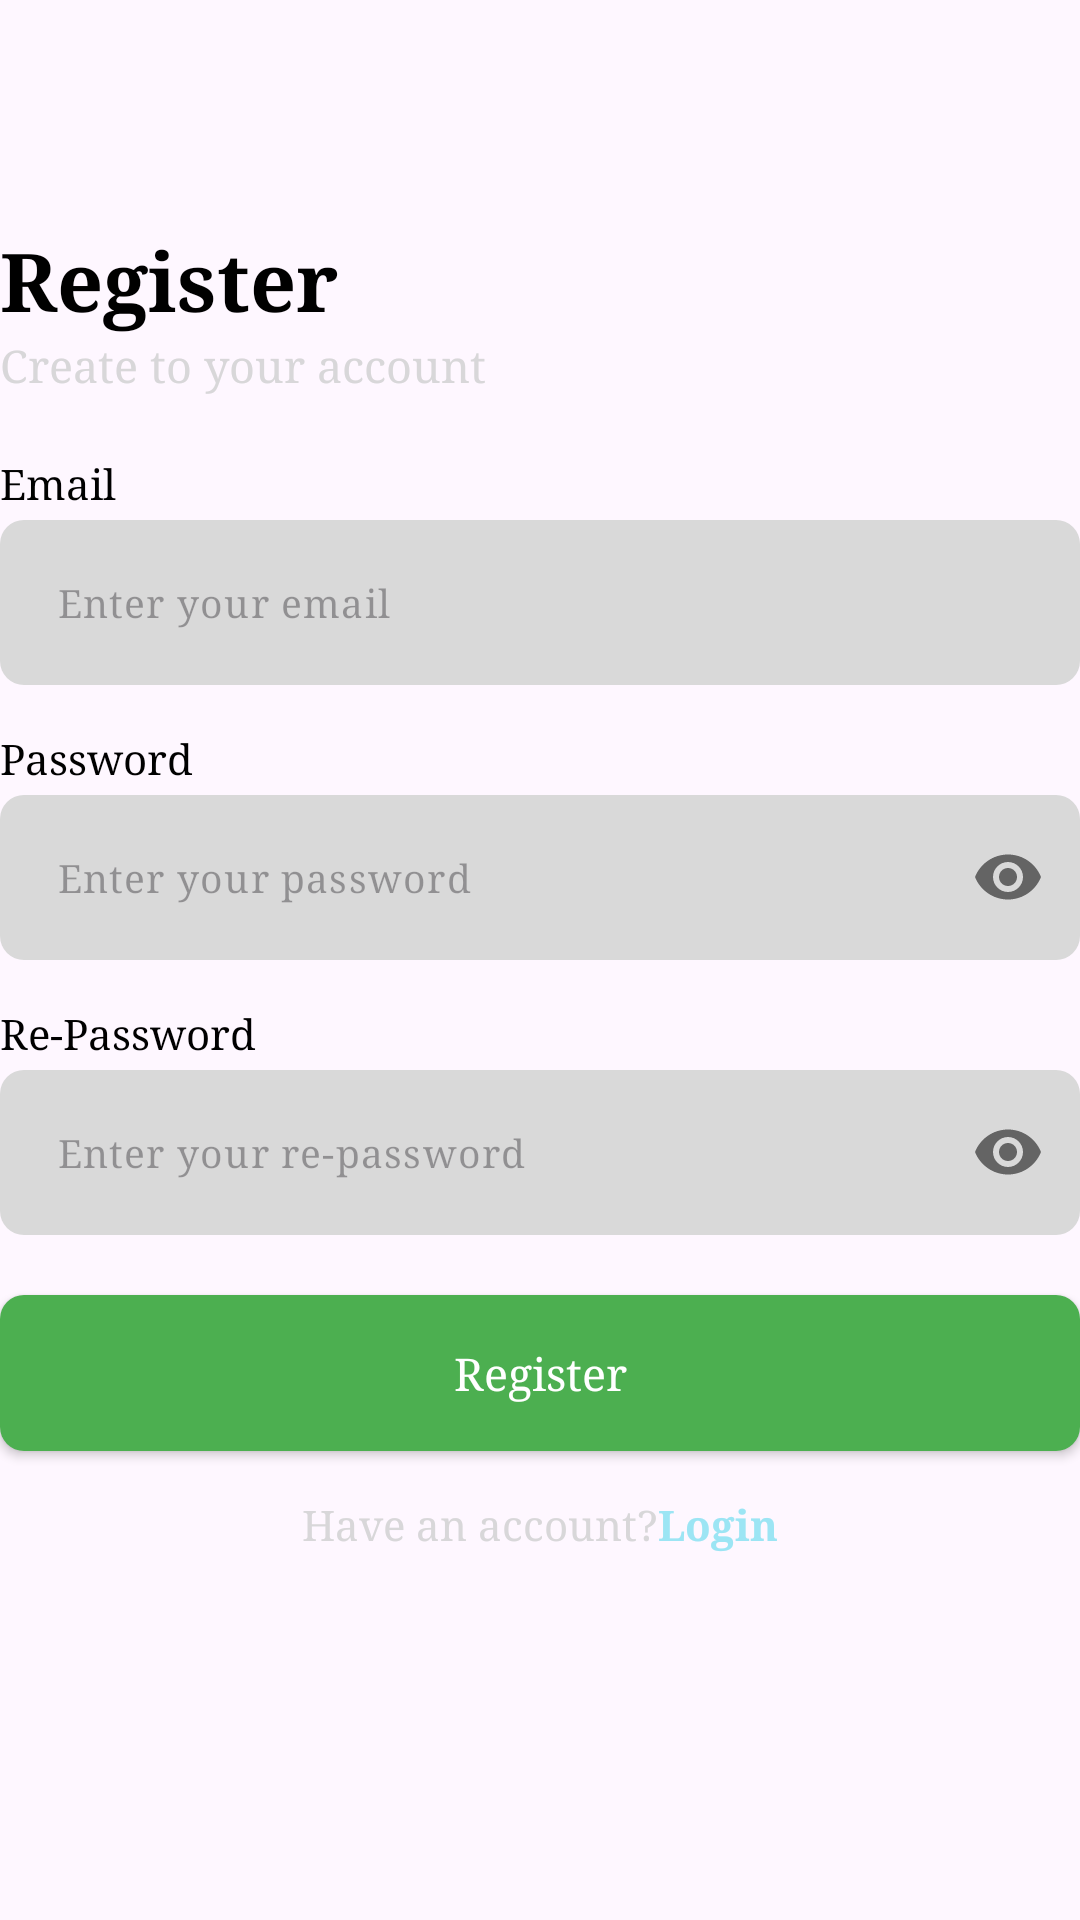

Reconstruct the res/layout file that produces this screen, plus the resources it refers to.
<!-- AndroidManifest.xml: application theme Theme.PH34559_Ass_Application -->
<!-- res/layout/activity_register.xml -->
<?xml version="1.0" encoding="utf-8"?>
<LinearLayout xmlns:android="http://schemas.android.com/apk/res/android"
    xmlns:app="http://schemas.android.com/apk/res-auto"
    xmlns:tools="http://schemas.android.com/tools"
    android:layout_width="match_parent"
    android:layout_height="match_parent"
    android:layout_marginHorizontal="10dp"
    android:layout_marginVertical="10dp"
    android:orientation="vertical"
    tools:context="namdq.fpoly.asm_ph35172.RegisterActivity">

    <ImageView
        android:id="@+id/ivBack"
        android:layout_width="25dp"
        android:layout_height="25dp"
        android:layout_marginStart="10dp"
        android:layout_marginTop="10dp"
        android:adjustViewBounds="true"
        android:src="@drawable/back" />

    <TextView
        android:layout_width="wrap_content"
        android:layout_height="wrap_content"
        android:layout_marginTop="40dp"
        android:fontFamily="serif"
        android:text="Register"
        android:textColor="@color/black"
        android:textSize="27sp"
        android:textStyle="bold" />

    <TextView
        android:layout_width="wrap_content"
        android:layout_height="wrap_content"
        android:fontFamily="serif"
        android:text="Create to your account"
        android:textColor="#D8D7D9"
        android:textSize="15sp" />


    <LinearLayout
        android:layout_width="match_parent"
        android:layout_height="wrap_content"
        android:layout_marginTop="20dp"
        android:orientation="vertical">

        <TextView
            android:layout_width="wrap_content"
            android:layout_height="wrap_content"
            android:layout_marginBottom="3dp"
            android:fontFamily="serif"
            android:text="Email"
            android:textColor="@color/black"
            android:textSize="14sp" />

        <com.google.android.material.textfield.TextInputLayout
            android:layout_width="match_parent"
            android:layout_height="wrap_content"
            android:elevation="10dp"
            app:hintEnabled="false">

            <EditText
                android:id="@+id/edEmail"
                android:layout_width="match_parent"
                android:layout_height="wrap_content"
                android:background="@drawable/cus_bg_camera"
                android:fontFamily="serif"
                android:hint="Enter your email"
                android:padding="19dp"
                android:textSize="13sp" />
        </com.google.android.material.textfield.TextInputLayout>

    </LinearLayout>

    <LinearLayout
        android:layout_width="match_parent"
        android:layout_height="wrap_content"
        android:layout_marginTop="15dp"
        android:orientation="vertical">

        <TextView
            android:layout_width="wrap_content"
            android:layout_height="wrap_content"
            android:layout_marginBottom="3dp"
            android:fontFamily="serif"
            android:text="Password"
            android:textColor="@color/black"
            android:textSize="14sp" />

        <com.google.android.material.textfield.TextInputLayout
            android:layout_width="match_parent"
            android:layout_height="wrap_content"
            android:elevation="10dp"
            app:hintEnabled="false"
            app:passwordToggleEnabled="true">

            <EditText
                android:id="@+id/edPasswordRegister"
                android:layout_width="match_parent"
                android:layout_height="wrap_content"
                android:background="@drawable/cus_bg_camera"
                android:fontFamily="serif"
                android:hint="Enter your password"
                android:inputType="textPassword"
                android:padding="19dp"
                android:textSize="13sp" />
        </com.google.android.material.textfield.TextInputLayout>
    </LinearLayout>

    <LinearLayout
        android:layout_width="match_parent"
        android:layout_height="wrap_content"
        android:layout_marginTop="15dp"
        android:orientation="vertical">

        <TextView
            android:layout_width="wrap_content"
            android:layout_height="wrap_content"
            android:layout_marginBottom="3dp"
            android:fontFamily="serif"
            android:text="Re-Password"
            android:textColor="@color/black"
            android:textSize="14sp" />

        <com.google.android.material.textfield.TextInputLayout
            android:layout_width="match_parent"
            android:layout_height="wrap_content"
            android:elevation="10dp"
            app:hintEnabled="false"
            app:passwordToggleEnabled="true">

            <EditText
                android:id="@+id/edRePasswordRegister"
                android:layout_width="match_parent"
                android:layout_height="wrap_content"
                android:background="@drawable/cus_bg_camera"
                android:fontFamily="serif"
                android:hint="Enter your re-password"
                android:inputType="textPassword"
                android:padding="19dp"
                android:textSize="13sp" />
        </com.google.android.material.textfield.TextInputLayout>
    </LinearLayout>

    <androidx.appcompat.widget.AppCompatButton
        android:layout_width="match_parent"
        android:layout_height="wrap_content"
        android:layout_marginTop="20dp"
        android:background="@drawable/cus_buttom"
        android:fontFamily="serif"
        android:padding="16dp"
        android:text="Register"
        android:id="@+id/btnRegister"
        android:textAllCaps="false"
        android:textColor="@color/white"
        android:textSize="15sp" />

    <LinearLayout
        android:layout_width="match_parent"
        android:layout_height="wrap_content"
        android:layout_marginTop="15dp"
        android:gravity="center"
        android:orientation="horizontal">

        <TextView
            android:layout_width="wrap_content"
            android:layout_height="wrap_content"
            android:fontFamily="serif"
            android:text="Have an account?"
            android:textColor="#D8D7D9" />

        <TextView
            android:id="@+id/tvLogin"
            android:layout_width="wrap_content"
            android:layout_height="wrap_content"
            android:fontFamily="serif"
            android:text="Login"
            android:textColor="#9CE5F4"
            android:textStyle="bold" />
    </LinearLayout>


</LinearLayout>
<!-- resources referenced by this layout -->
<resources>
  <!-- drawable cus_bg_camera (drawable) -->
  <?xml version="1.0" encoding="utf-8"?>
  <shape xmlns:android="http://schemas.android.com/apk/res/android">
  
      <corners android:radius="8dp"/>
      <solid android:color="#D9D9D9"/>
  
  </shape>
  <!-- drawable cus_buttom (drawable) -->
  <?xml version="1.0" encoding="utf-8"?>
  <shape xmlns:android="http://schemas.android.com/apk/res/android">
  
      <solid android:color="#4CAF50"/>
      <corners android:radius="8dp"/>
  
  
  </shape>
  <style name="Theme.PH34559_Ass_Application" parent="Base.Theme.PH34559_Ass_Application" />
  <style name="Base.Theme.PH34559_Ass_Application" parent="Theme.Material3.DayNight.NoActionBar">
          
          
      </style>
  <!-- not gathered from this repository: default colours our renderer supplied (Android Studio template values) -->
  <color name="black">#FF000000</color>
  <color name="white">#FFFFFFFF</color>
</resources>
